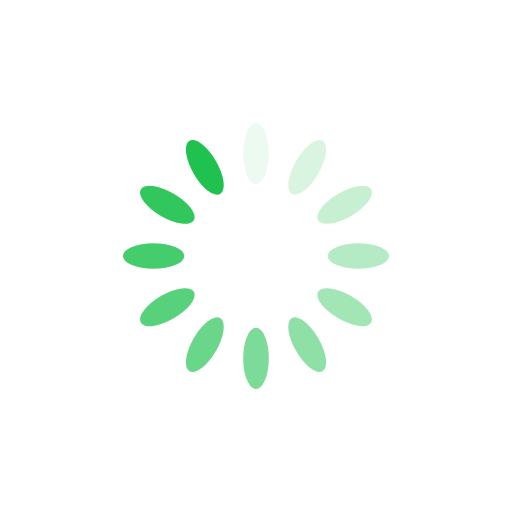
t = 0.00 s
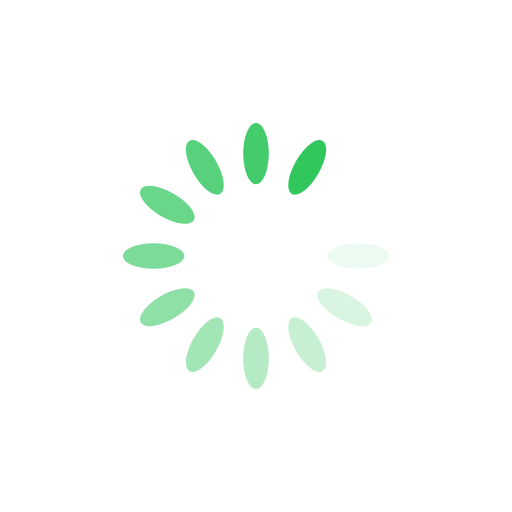
t = 0.26 s
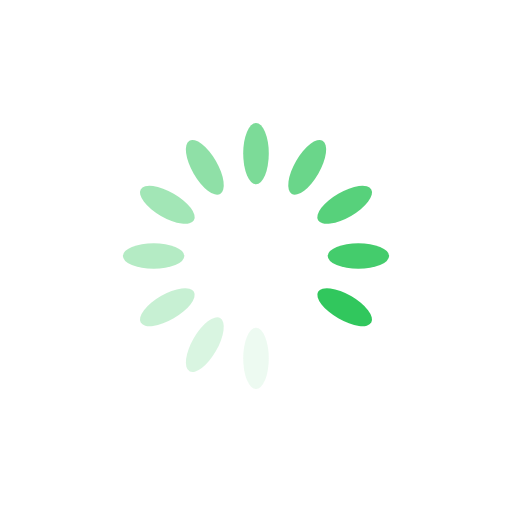
t = 0.51 s
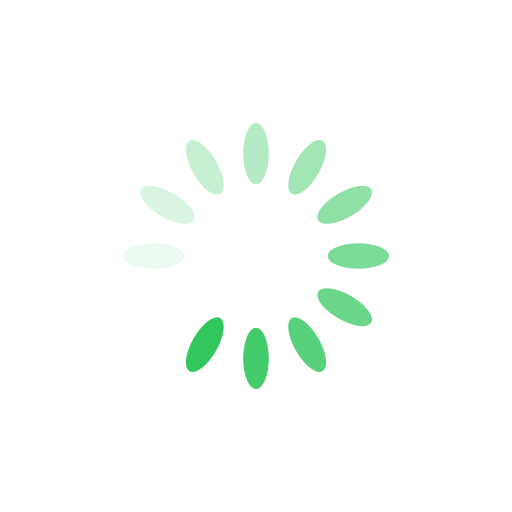
t = 0.77 s

The animated SVG that drew these frames (rendered in a browser with its animation timeline set to each time). Animation: 12 SMIL elements (animate=12); one cycle of 1.02 s, repeats indefinitely.

<?xml version="1.0" encoding="utf-8"?>
<svg xmlns="http://www.w3.org/2000/svg" xmlns:xlink="http://www.w3.org/1999/xlink" style="margin: auto; background: none; display: block; shape-rendering: auto;" width="200px" height="200px" viewBox="0 0 100 100" preserveAspectRatio="xMidYMid">
<g transform="rotate(0 50 50)">
  <rect x="47.5" y="24" rx="2.5" ry="6" width="5" height="12" fill="#1fc24f">
    <animate attributeName="opacity" values="1;0" keyTimes="0;1" dur="1.0204081632653061s" begin="-0.935374149659864s" repeatCount="indefinite"></animate>
  </rect>
</g><g transform="rotate(30 50 50)">
  <rect x="47.5" y="24" rx="2.5" ry="6" width="5" height="12" fill="#1fc24f">
    <animate attributeName="opacity" values="1;0" keyTimes="0;1" dur="1.0204081632653061s" begin="-0.8503401360544218s" repeatCount="indefinite"></animate>
  </rect>
</g><g transform="rotate(60 50 50)">
  <rect x="47.5" y="24" rx="2.5" ry="6" width="5" height="12" fill="#1fc24f">
    <animate attributeName="opacity" values="1;0" keyTimes="0;1" dur="1.0204081632653061s" begin="-0.7653061224489796s" repeatCount="indefinite"></animate>
  </rect>
</g><g transform="rotate(90 50 50)">
  <rect x="47.5" y="24" rx="2.5" ry="6" width="5" height="12" fill="#1fc24f">
    <animate attributeName="opacity" values="1;0" keyTimes="0;1" dur="1.0204081632653061s" begin="-0.6802721088435374s" repeatCount="indefinite"></animate>
  </rect>
</g><g transform="rotate(120 50 50)">
  <rect x="47.5" y="24" rx="2.5" ry="6" width="5" height="12" fill="#1fc24f">
    <animate attributeName="opacity" values="1;0" keyTimes="0;1" dur="1.0204081632653061s" begin="-0.5952380952380952s" repeatCount="indefinite"></animate>
  </rect>
</g><g transform="rotate(150 50 50)">
  <rect x="47.5" y="24" rx="2.5" ry="6" width="5" height="12" fill="#1fc24f">
    <animate attributeName="opacity" values="1;0" keyTimes="0;1" dur="1.0204081632653061s" begin="-0.5102040816326531s" repeatCount="indefinite"></animate>
  </rect>
</g><g transform="rotate(180 50 50)">
  <rect x="47.5" y="24" rx="2.5" ry="6" width="5" height="12" fill="#1fc24f">
    <animate attributeName="opacity" values="1;0" keyTimes="0;1" dur="1.0204081632653061s" begin="-0.4251700680272109s" repeatCount="indefinite"></animate>
  </rect>
</g><g transform="rotate(210 50 50)">
  <rect x="47.5" y="24" rx="2.5" ry="6" width="5" height="12" fill="#1fc24f">
    <animate attributeName="opacity" values="1;0" keyTimes="0;1" dur="1.0204081632653061s" begin="-0.3401360544217687s" repeatCount="indefinite"></animate>
  </rect>
</g><g transform="rotate(240 50 50)">
  <rect x="47.5" y="24" rx="2.5" ry="6" width="5" height="12" fill="#1fc24f">
    <animate attributeName="opacity" values="1;0" keyTimes="0;1" dur="1.0204081632653061s" begin="-0.25510204081632654s" repeatCount="indefinite"></animate>
  </rect>
</g><g transform="rotate(270 50 50)">
  <rect x="47.5" y="24" rx="2.5" ry="6" width="5" height="12" fill="#1fc24f">
    <animate attributeName="opacity" values="1;0" keyTimes="0;1" dur="1.0204081632653061s" begin="-0.17006802721088435s" repeatCount="indefinite"></animate>
  </rect>
</g><g transform="rotate(300 50 50)">
  <rect x="47.5" y="24" rx="2.5" ry="6" width="5" height="12" fill="#1fc24f">
    <animate attributeName="opacity" values="1;0" keyTimes="0;1" dur="1.0204081632653061s" begin="-0.08503401360544217s" repeatCount="indefinite"></animate>
  </rect>
</g><g transform="rotate(330 50 50)">
  <rect x="47.5" y="24" rx="2.5" ry="6" width="5" height="12" fill="#1fc24f">
    <animate attributeName="opacity" values="1;0" keyTimes="0;1" dur="1.0204081632653061s" begin="0s" repeatCount="indefinite"></animate>
  </rect>
</g>
<!-- [ldio] generated by https://loading.io/ --></svg>